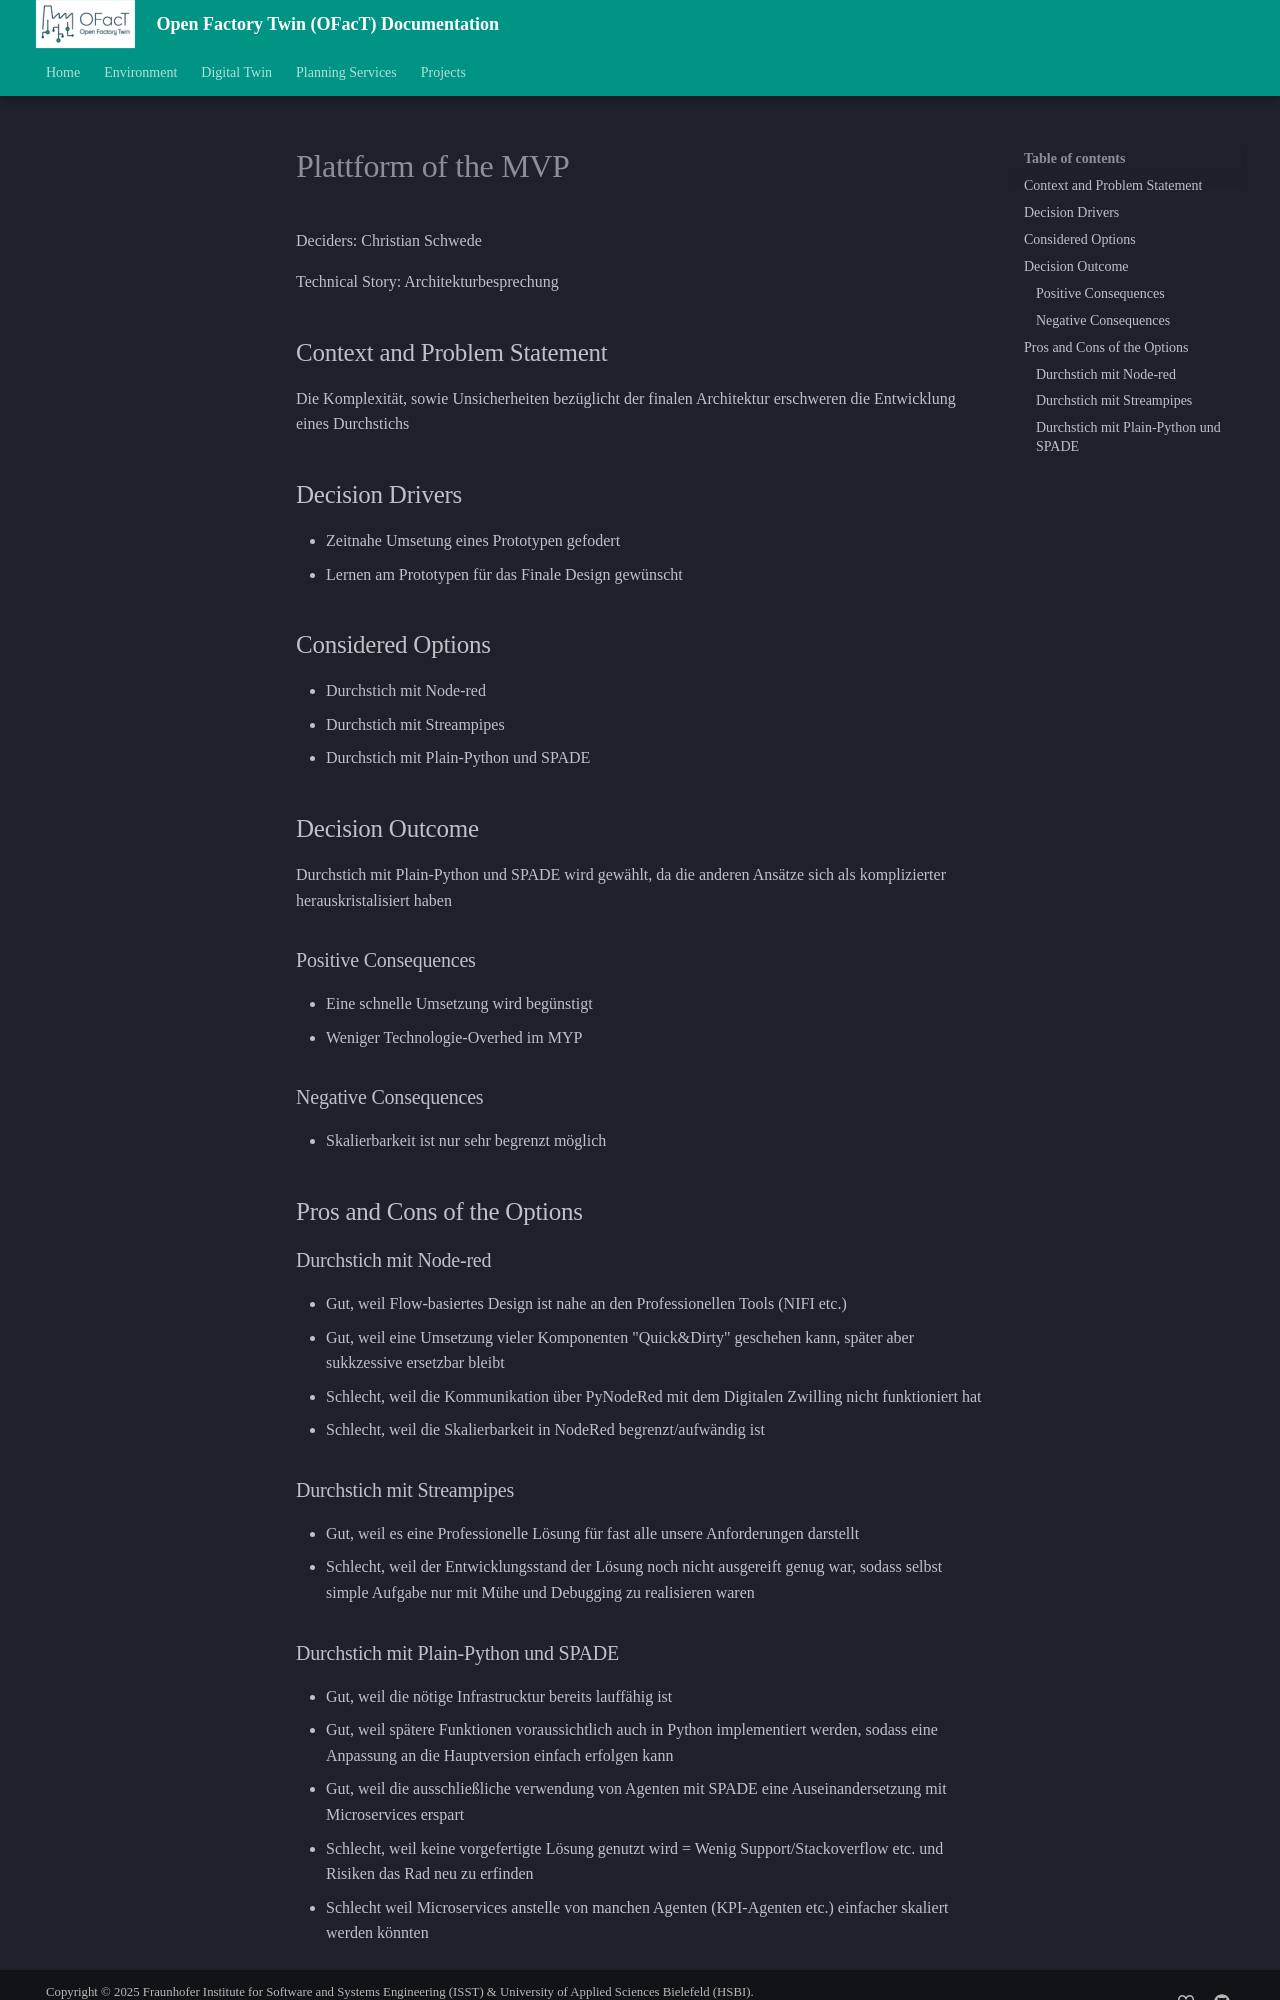

repository: shrutibhor06-ops/Digital-Twin-Manufacting-OG · page: dev/ArchitectureDecisionRecords/ADRs/Plattform_of_the_MVP/index.html · generator: mkdocs

# Plattform of the MVP

Deciders: Christian Schwede

Technical Story: Architekturbesprechung

## Context and Problem Statement
Die Komplexität, sowie Unsicherheiten bezüglicht der finalen Architektur erschweren die Entwicklung eines Durchstichs

## Decision Drivers <!-- optional -->

* Zeitnahe Umsetung eines Prototypen gefodert
* Lernen am Prototypen für das Finale Design gewünscht

## Considered Options

* Durchstich mit Node-red
* Durchstich mit Streampipes
* Durchstich mit Plain-Python und SPADE

## Decision Outcome

Durchstich mit Plain-Python und SPADE wird gewählt, da die anderen Ansätze sich als komplizierter herauskristalisiert 
haben

### Positive Consequences <!-- optional -->

* Eine schnelle Umsetzung wird begünstigt
* Weniger Technologie-Overhed im MYP

### Negative Consequences <!-- optional -->

* Skalierbarkeit ist nur sehr begrenzt möglich

## Pros and Cons of the Options <!-- optional -->

### Durchstich mit Node-red

* Gut, weil Flow-basiertes Design ist nahe an den Professionellen Tools (NIFI etc.)
* Gut, weil eine Umsetzung vieler Komponenten "Quick&Dirty" geschehen kann, später aber sukkzessive ersetzbar bleibt
* Schlecht, weil die Kommunikation über PyNodeRed mit dem Digitalen Zwilling nicht funktioniert hat
* Schlecht, weil die Skalierbarkeit in NodeRed begrenzt/aufwändig ist

### Durchstich mit Streampipes

* Gut, weil es eine Professionelle Lösung für fast alle unsere Anforderungen darstellt
* Schlecht, weil der Entwicklungsstand der Lösung noch nicht ausgereift genug war, sodass selbst simple Aufgabe nur mit 
  Mühe und Debugging zu realisieren waren
